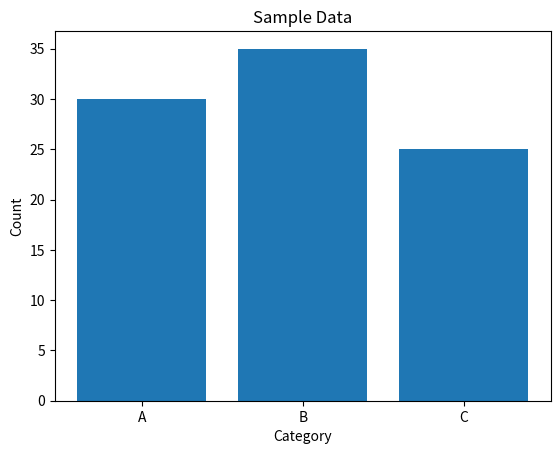

Here is the Python script that generated this plot:
import numpy as np
import pandas as pd
from scipy.stats import chi2_contingency
import matplotlib.pyplot as plt

# Sample data for illustration
data = pd.DataFrame({
    'Category': ['A', 'A', 'B', 'B', 'C', 'C'],
    'Count': [30, 20, 25, 35, 15, 25]
})

# Create a contingency table
contingency_table = pd.pivot_table(data, values='Count', index='Category', aggfunc=np.sum)

# Chi-square test
chi2, p, dof, expected = chi2_contingency(contingency_table)

# Print the test result
print("Chi-square test result:")
print(f"Chi-square statistic: {chi2}")
print(f"P-value: {p}")

# Visualization
plt.bar(data['Category'], data['Count'])
plt.xlabel('Category')
plt.ylabel('Count')
plt.title('Sample Data')
plt.show()
